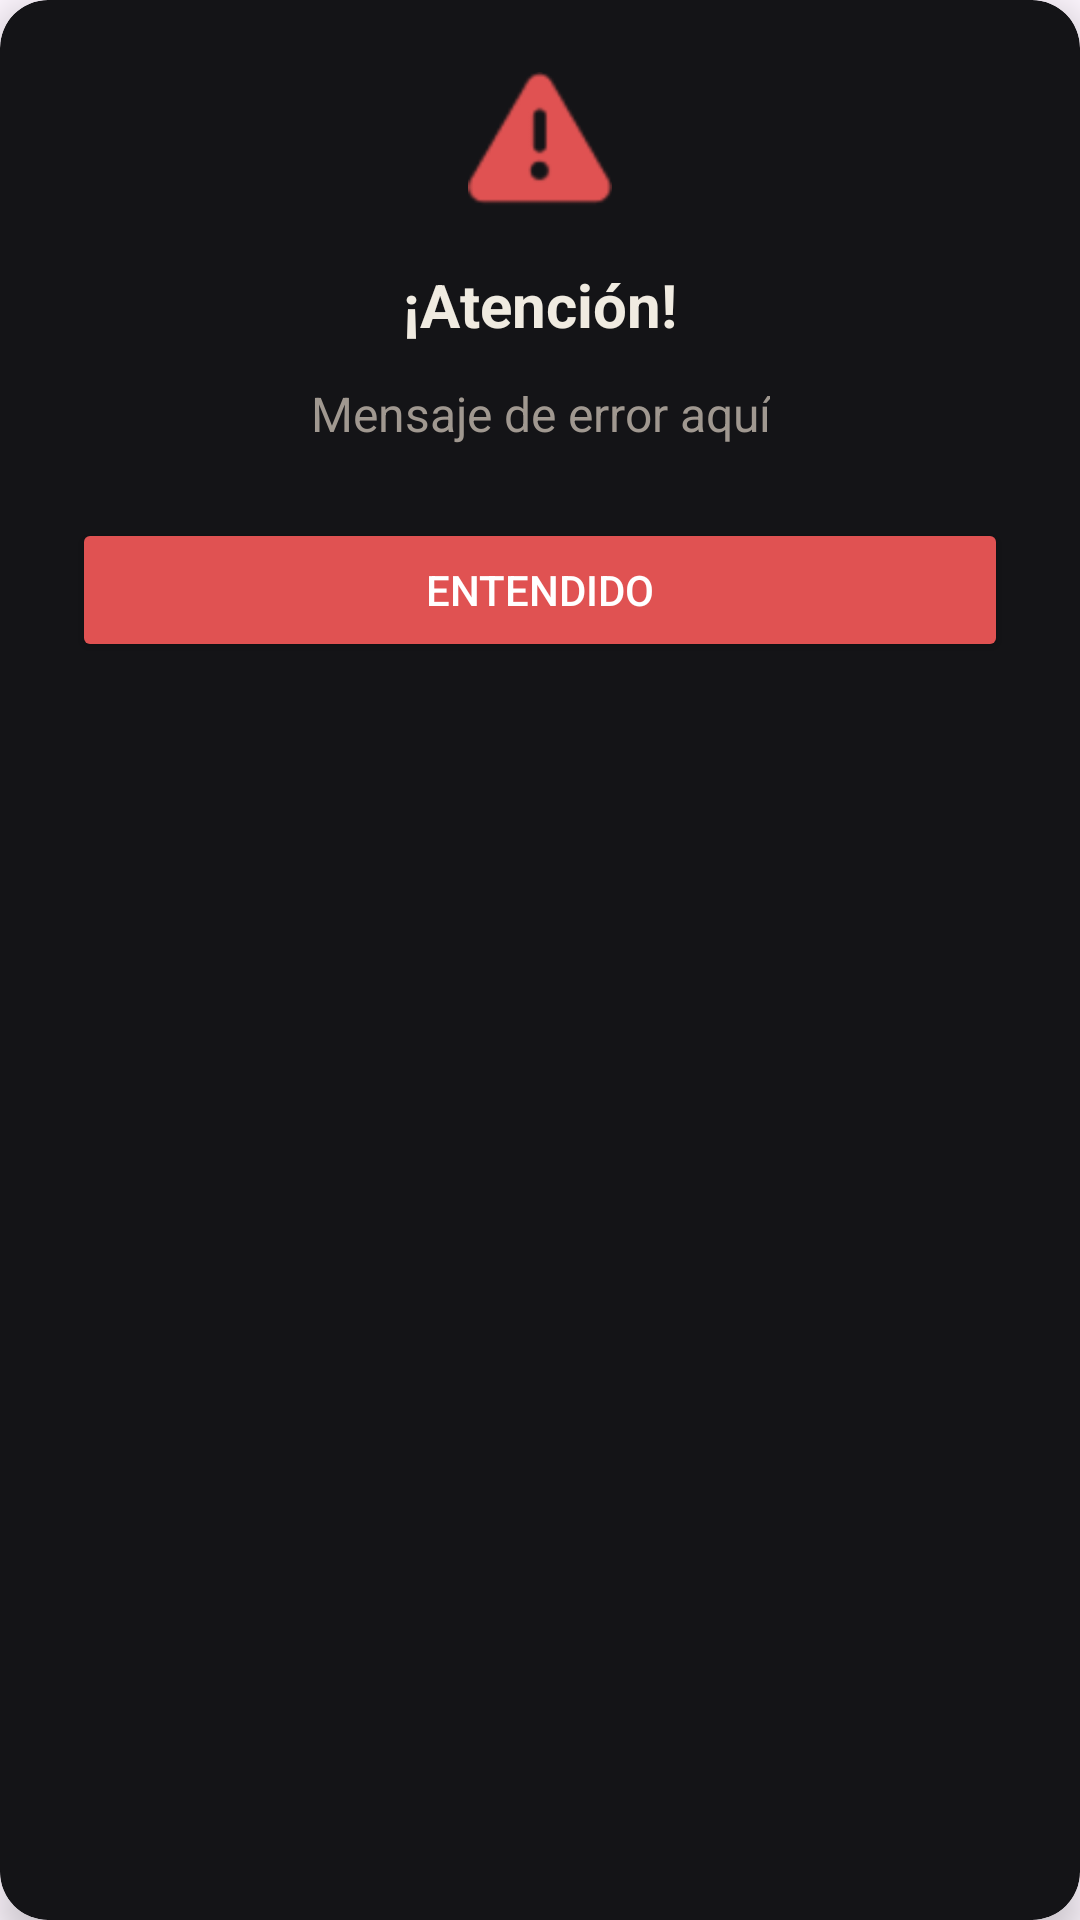

This screen was rendered from an Android layout file. Write that file and the resources it references.
<!-- AndroidManifest.xml: application theme Theme.Subastarandroid -->
<!-- res/layout/dialog_error.xml -->
<?xml version="1.0" encoding="utf-8"?>
<androidx.cardview.widget.CardView xmlns:android="http://schemas.android.com/apk/res/android"
    xmlns:app="http://schemas.android.com/apk/res-auto"
    android:layout_width="match_parent"
    android:layout_height="wrap_content"
    android:layout_margin="16dp"
    app:cardBackgroundColor="@color/fondo_sec_b"
    app:cardCornerRadius="16dp"
    app:cardElevation="8dp">

    <LinearLayout
        android:layout_width="match_parent"
        android:layout_height="wrap_content"
        android:orientation="vertical"
        android:padding="24dp"
        android:gravity="center">

        <ImageView
            android:layout_width="48dp"
            android:layout_height="48dp"
            android:layout_marginBottom="16dp"
            android:src="@android:drawable/ic_dialog_alert"
            app:tint="@color/error" />

        <TextView
            android:layout_width="wrap_content"
            android:layout_height="wrap_content"
            android:text="¡Atención!"
            android:textStyle="bold"
            android:textSize="20sp"
            android:textColor="@color/texto_ppal"
            android:layout_marginBottom="12dp" />

        <TextView
            android:id="@+id/tvMensajeError"
            android:layout_width="wrap_content"
            android:layout_height="wrap_content"
            android:text="Mensaje de error aquí"
            android:textSize="16sp"
            android:textColor="@color/texto_sec"
            android:textAlignment="center"
            android:layout_marginBottom="24dp" />

        <Button
            android:id="@+id/btnEntendidoError"
            android:layout_width="match_parent"
            android:layout_height="wrap_content"
            android:backgroundTint="@color/error"
            android:textColor="@color/white"
            android:text="Entendido"/>
    </LinearLayout>
</androidx.cardview.widget.CardView>
<!-- resources referenced by this layout -->
<resources>
  <color name="error">#E05252</color>
  <color name="fondo_sec_b">#141417</color>
  <color name="texto_ppal">#F0EBE1</color>
  <color name="texto_sec">#A09890</color>
  <color name="white">#FFFFFFFF</color>
  <style name="Theme.Subastarandroid" parent="Base.Theme.Subastarandroid" />
  <style name="Base.Theme.Subastarandroid" parent="Theme.Material3.DayNight.NoActionBar">
          
          
      </style>
</resources>
